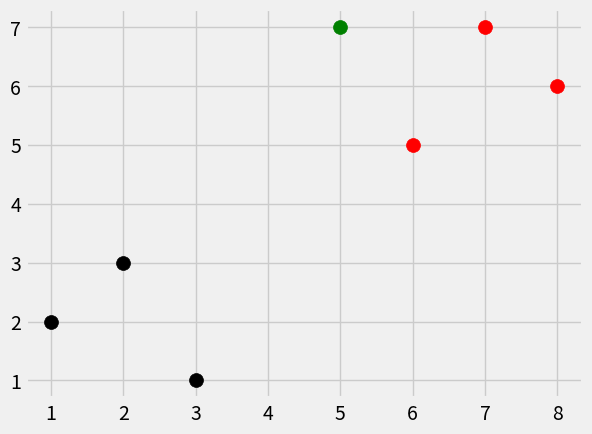

Write Python code to recreate this figure.
from math import sqrt
import numpy as np
import matplotlib.pyplot as plt
from matplotlib import style
from collections import Counter
import warnings

style.use('fivethirtyeight')

#euclidian_distance = sqrt( (plot1[0] - plot2[0]) **2 + (plot1[1] - plot2[1]) **2 )

dataset = {'k':[[1,2],[2,3],[3,1]], 'r':[[6,5],[7,7],[8,6]]}
new_features = [5,7]

test = [[plt.scatter(ii[0],ii[1], s = 100, color = i) for ii in dataset[i]] for i in dataset]
print(test)
plt.scatter(new_features[0], new_features[1], s = 100, color = 'g')
plt.show()

def k_nearest_neighbors(data, predict, k=3):
	if(len(data) >= k) :
		warnings.warn('K is set to a value less than total voting groups')
		
	distances = []
	for group in data:
		for features in data[group]:
			#euclidian_distance = sqrt( (features[0] - predict[0])**2 + (features[1] - predict[1])**2 )
			#euclidian_distance = np.sqrt( np.sum( ( np.array(features) - np.array(predict) ) **2 ) )
			euclidian_distance = np.linalg.norm( np.array(features) - np.array(predict) )
			distances.append([euclidian_distance, group])
			
	votes = [i[1] for i in sorted(distances)[:k]]
	print(Counter(votes).most_common(1))
	vote_result = Counter(votes).most_common(1)[0][0]
	#KNNAlgo
	return vote_result
	
result = k_nearest_neighbors(dataset, [4,4])
print(result)